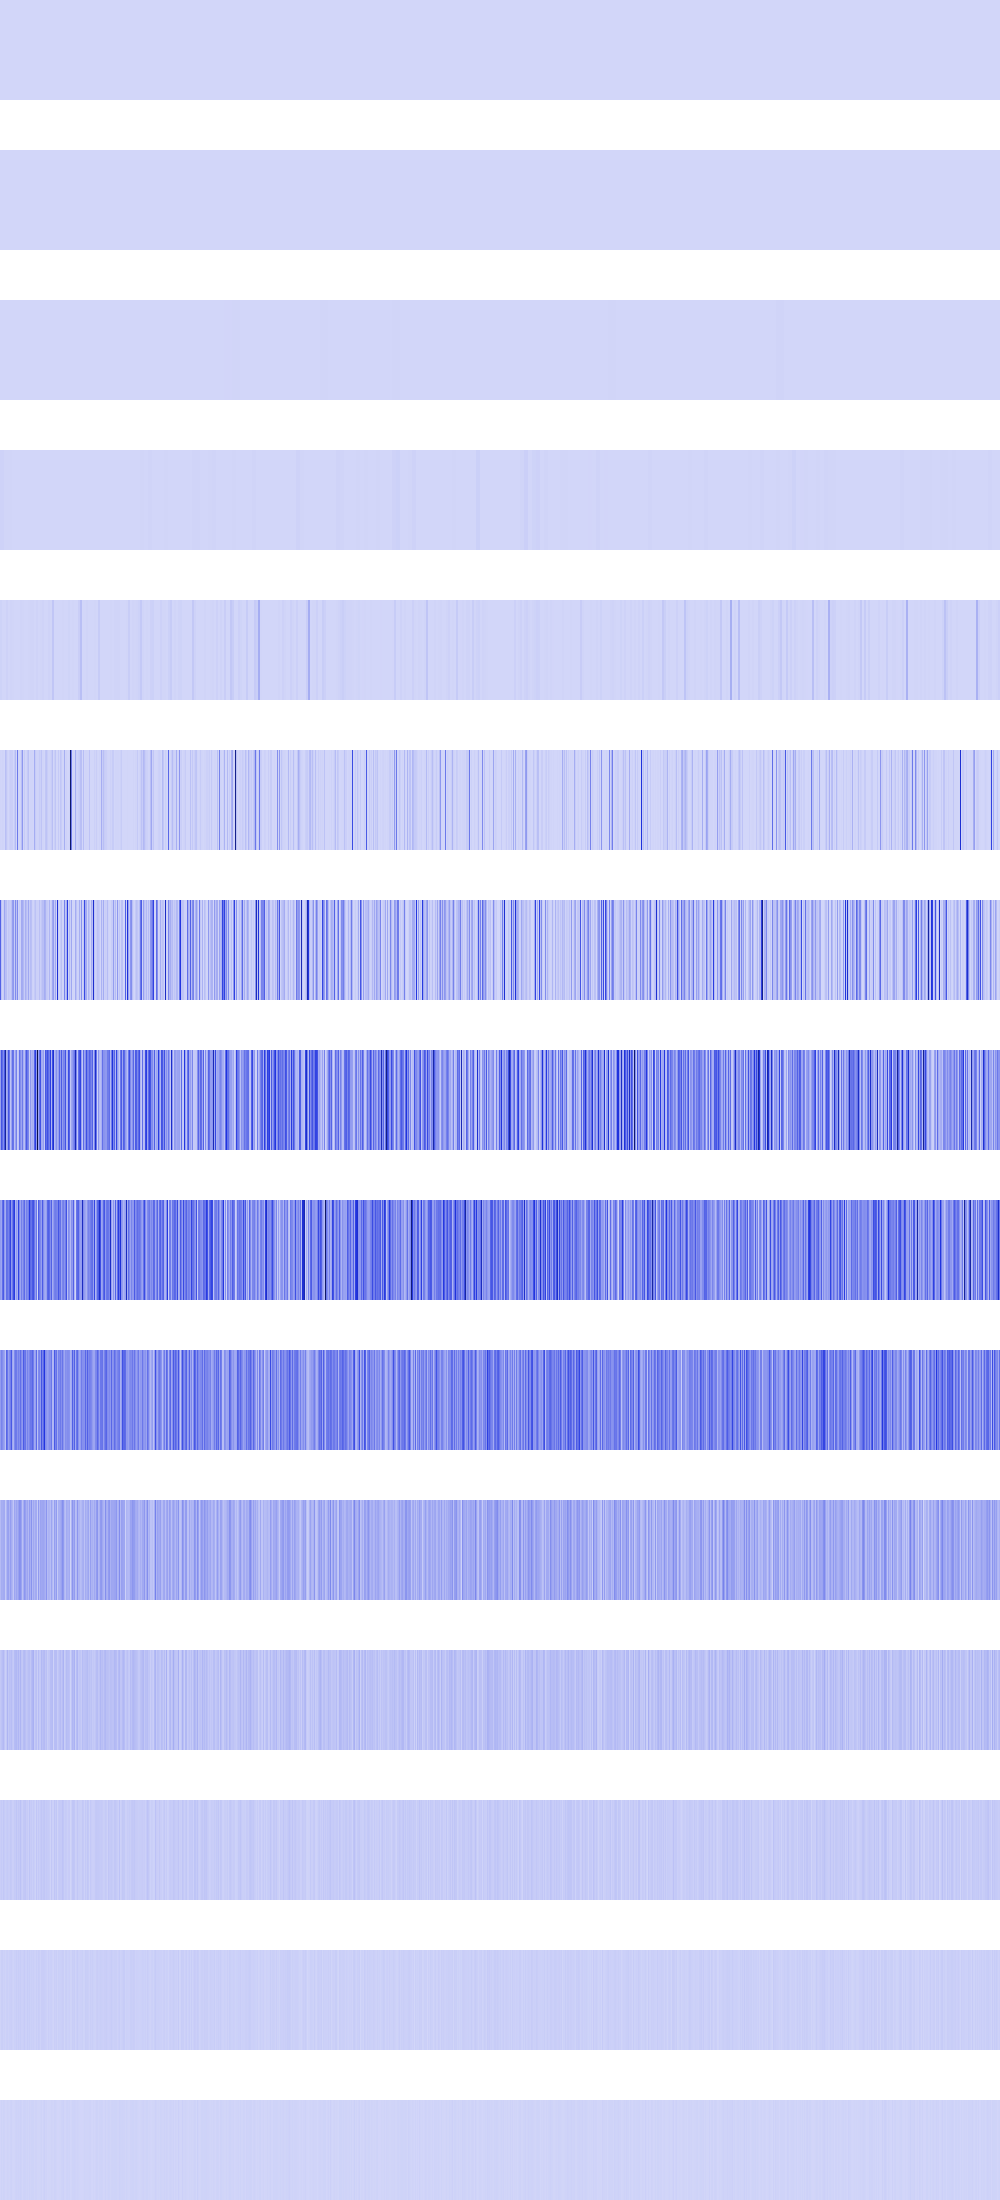

Values plotted in this chart, from the file beside it:
66563, 66563, 66563, 66563, 66563, 66563, 66563, 66563, 66563, 66563, 66563, 66563, 66563, 66563, 66563, 66563, 66563, 66563, 66563, 66563, 66563, 66563, 66563, 66563
118336, 118336, 118336, 118336, 118336, 118336, 118336, 118336, 118336, 118336, 118336, 118336, 118336, 118336, 118336, 118336, 144, 144, 144, 144, 144, 144, 144, 144
746496, 746496, 746496, 746496, 746496, 746496, 746496, 746496, 473344, 473344, 473344, 473344, 473344, 473344, 473344, 473344, 25600, 25600, 25600, 25600, 25600, 25600, 25600, 25600
11833435, 11833435, 11833435, 11833435, 2930944, 2930944, 2930944, 2930944, 4260092, 4260092, 4260092, 4260092, 20736, 20736, 20736, 20736, 0, 0, 0, 0, 36864, 36864, 36864, 36864
10653696, 10653696, 1893376, 1893376, 1893376, 1893376, 11943936, 11943936, 1893376, 1893376, 6885376, 6885376, 2876416, 2876416, 1806336, 1806336, 0, 0, 0, 0, 5607424, 5607424, 3936256, 3936256
7573504, 2985984, 8667136, 7573504, 802816, 68161472, 44302336, 12845056, 200704, 17842176, 26214400, 23658496, 23658496, 4096, 30294016, 78004224, 0, 272645888, 5914624, 0, 6230016, 68161472, 182355424, 3936256
343345856, 60465152, 8667136, 24616960, 141705216, 67575808, 69222400, 16531456, 42999808, 31932416, 26361856, 61407232, 162938880, 182394880, 30294016, 216432640, 60588032, 223232000, 4800512, 27557888, 12460032, 128131072, 123215872, 85368832
152846336, 377831424, 304840704, 213991424, 370442240, 660815872, 114982912, 153649152, 373702656, 283279360, 53379072, 150208512, 299859968, 283000832, 63930368, 151388160, 249987072, 28672000, 49315840, 290095104, 212189184, 146030592, 265371648, 110575616
168329216, 142049280, 303628288, 363757568, 174325760, 121929728, 302448640, 294453248, 250052608, 323420160, 425394176, 178257920, 269156352, 392986624, 452001792, 94568448, 169213952, 117899264, 428933120, 223084544, 141262848, 252870656, 176455680, 247037952
169934848, 241762304, 210632704, 174391296, 147324928, 59310080, 329908224, 281542656, 154861568, 205651968, 252444672, 368443392, 135659520, 97058816, 220594176, 275775488, 269090816, 195297280, 253624320, 208404480, 300613632, 212402176, 177799168, 359202816
79822848, 120193024, 115081216, 126484480, 130023424, 34734080, 91488256, 149422080, 155582464, 98828288, 163053568, 120324096, 95158272, 43122688, 142868480, 109051904, 144965632, 116391936, 155451392, 203948032, 195428352, 146931712, 61997056, 117047296
42205184, 55836672, 70778880, 85196800, 50331648, 19136512, 40370176, 97517568, 42729472, 63438848, 57671680, 72876032, 47710208, 35913728, 76021760, 83886080, 88604672, 65011712, 92798976, 55574528, 97255424, 50593792, 40108032, 74711040
25690112, 36175872, 24117248, 44564480, 33554432, 21495808, 30408704, 35651584, 26738688, 26214400, 39845888, 36700160, 19922944, 21495808, 34603008, 33554432, 51380224, 29360128, 42991616, 35651584, 60293120, 34078720, 21495808, 40370176
9437184, 22020096, 23068672, 13631488, 16777216, 9437184, 18874368, 20971520, 11534336, 18874368, 20971520, 23068672, 14680064, 9437184, 18874368, 16777216, 27262976, 16777216, 27262976, 20971520, 28311552, 17825792, 17825792, 22020096
2097152, 10485760, 4194304, 10485760, 8388608, 2097152, 4194304, 8388608, 6291456, 4194304, 8388608, 12582912, 4194304, 2097152, 4194304, 8388608, 12582912, 8388608, 12582912, 8388608, 14680064, 10485760, 2097152, 10485760
